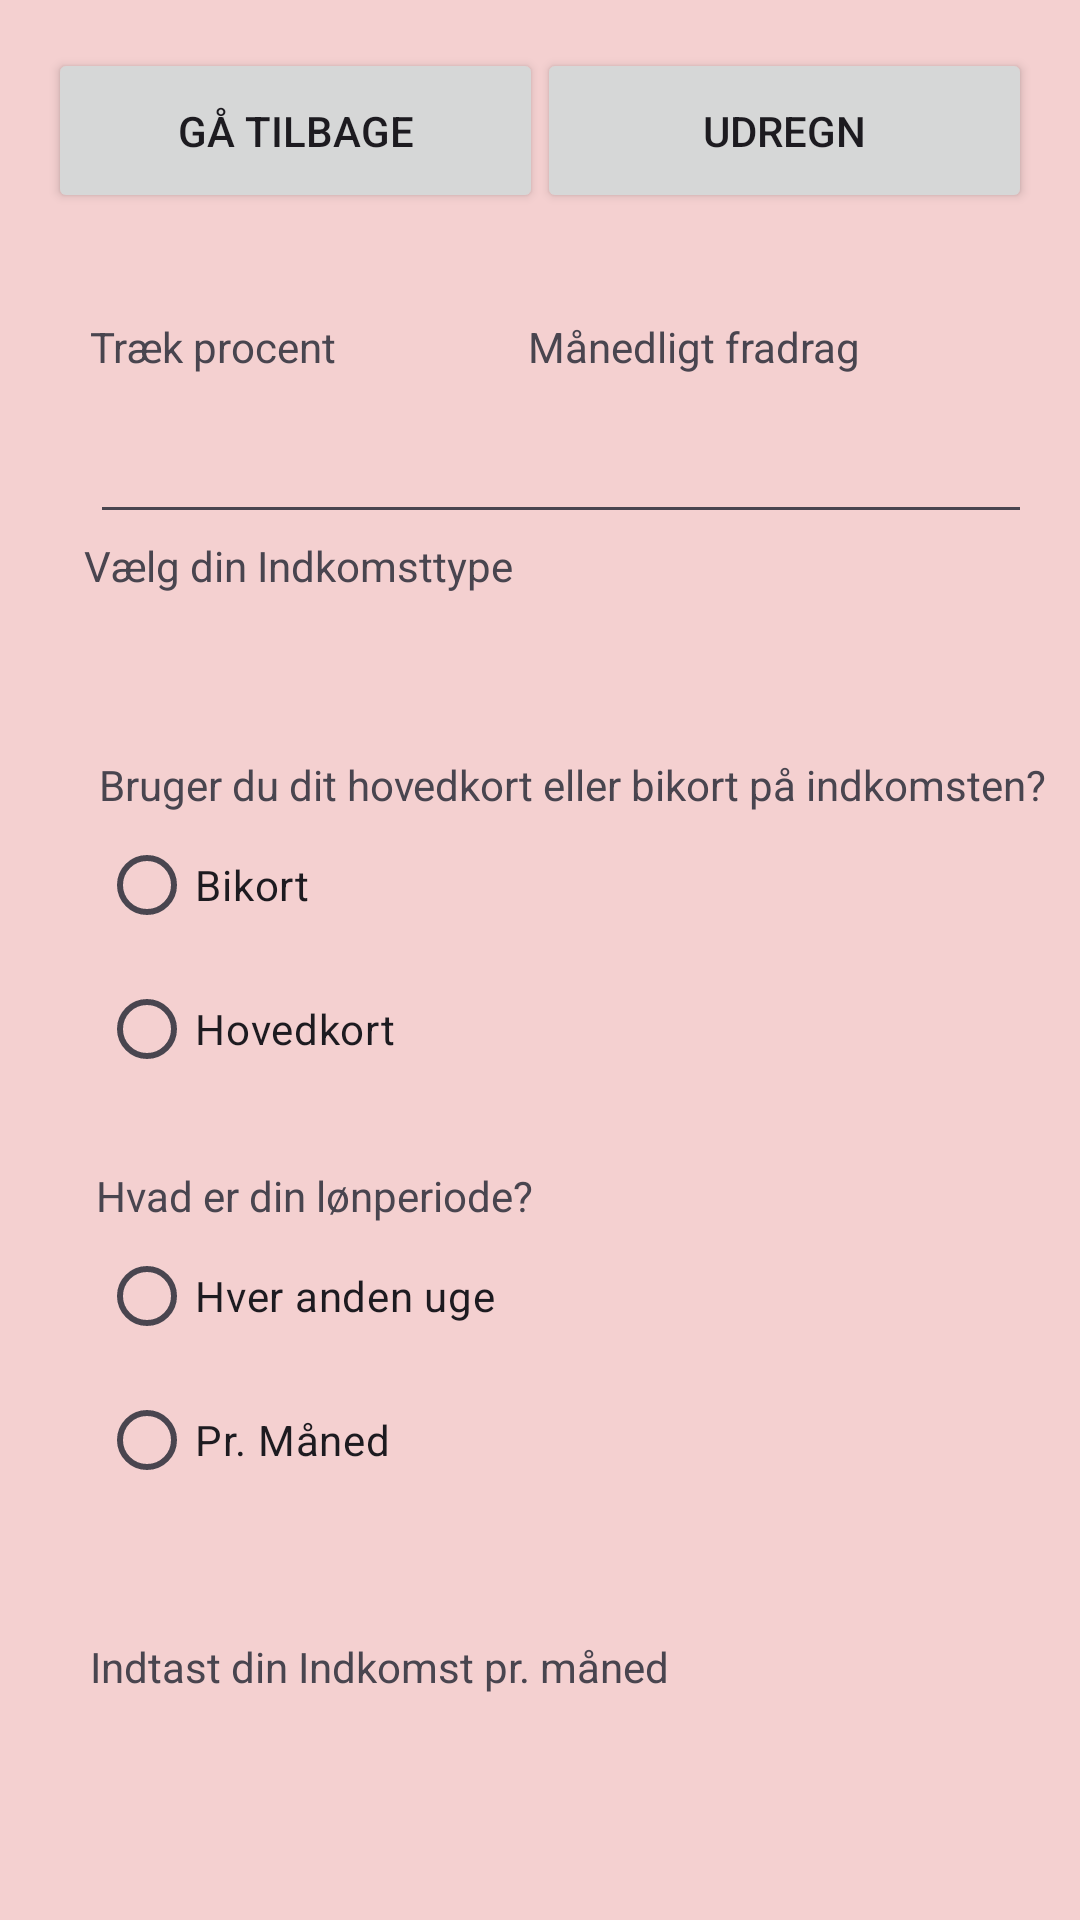

Here is an Android app screen rendered from its layout file. Give the layout XML and the strings, colors and styles it references.
<!-- AndroidManifest.xml: application theme Theme.UngLoen_mobile_exam -->
<!-- res/layout/activity_beregn_maaneds_loen.xml -->
<?xml version="1.0" encoding="utf-8"?>
<androidx.constraintlayout.widget.ConstraintLayout xmlns:android="http://schemas.android.com/apk/res/android"
    xmlns:app="http://schemas.android.com/apk/res-auto"
    xmlns:tools="http://schemas.android.com/tools"
    android:id="@+id/beregn_maaneds_loen"
    android:layout_width="match_parent"
    android:layout_height="match_parent"
    android:background="#F4D0D0"
    tools:context=".BeregnMaanedsLoen">

    <Button
        android:id="@+id/gaa_tilbage_knap2"
        android:layout_width="165dp"
        android:layout_height="55dp"
        android:layout_marginStart="16dp"
        android:layout_marginTop="16dp"
        android:onClick="gaaTilbageTilTjenester"
        android:text="@string/go_back_btn_text"
        app:layout_constraintStart_toStartOf="parent"
        app:layout_constraintTop_toTopOf="parent" />

    <Button
        android:id="@+id/monthly_income_result_btn"
        android:layout_width="165dp"
        android:layout_height="55dp"
        android:layout_marginTop="16dp"
        android:layout_marginEnd="16dp"
        android:text="@string/calculate_btn_label"
        app:layout_constraintEnd_toEndOf="parent"
        app:layout_constraintTop_toTopOf="parent" />

    <EditText
        android:id="@+id/traek_procent_input"
        android:layout_width="169dp"
        android:layout_height="53dp"
        android:layout_marginStart="30dp"
        android:ems="10"
        android:inputType="numberDecimal"
        app:layout_constraintStart_toStartOf="parent"
        app:layout_constraintTop_toBottomOf="@+id/traek_procent_label" />

    <TextView
        android:id="@+id/traek_procent_label"
        android:layout_width="wrap_content"
        android:layout_height="wrap_content"
        android:layout_marginStart="30dp"
        android:layout_marginTop="35dp"
        android:text="@string/traek_procent"
        app:layout_constraintStart_toStartOf="parent"
        app:layout_constraintTop_toBottomOf="@+id/gaa_tilbage_knap2" />

    <EditText
        android:id="@+id/maanedlig_fraadrag_input"
        android:layout_width="169dp"
        android:layout_height="53dp"
        android:layout_marginEnd="16dp"
        android:ems="10"
        android:inputType="numberDecimal"
        app:layout_constraintEnd_toEndOf="parent"
        app:layout_constraintTop_toBottomOf="@+id/maanedlig_fraadrag_label" />

    <TextView
        android:id="@+id/maanedlig_fraadrag_label"
        android:layout_width="wrap_content"
        android:layout_height="wrap_content"
        android:layout_marginTop="106dp"
        android:layout_marginEnd="73dp"
        android:text="@string/maaneds_fradrag"
        app:layout_constraintEnd_toEndOf="parent"
        app:layout_constraintTop_toTopOf="parent" />

    <Spinner
        android:id="@+id/income_spinner"
        android:layout_width="364dp"
        android:layout_height="45dp"
        android:layout_marginStart="28dp"
        app:layout_constraintStart_toStartOf="parent"
        app:layout_constraintTop_toBottomOf="@+id/income_spinner_label" />

    <RadioGroup
        android:id="@+id/head_or_bi_card"
        android:layout_width="194dp"
        android:layout_height="97dp"
        android:layout_marginStart="33dp"
        app:layout_constraintStart_toStartOf="parent"
        app:layout_constraintTop_toBottomOf="@+id/head_or_bi_card_label">

        <RadioButton
            android:id="@+id/bi_card"
            android:layout_width="match_parent"
            android:layout_height="wrap_content"
            android:text="@string/bi_card" />

        <RadioButton
            android:id="@+id/head_card"
            android:layout_width="match_parent"
            android:layout_height="wrap_content"
            android:text="@string/head_card" />
    </RadioGroup>

    <TextView
        android:id="@+id/head_or_bi_card_label"
        android:layout_width="wrap_content"
        android:layout_height="wrap_content"
        android:layout_marginStart="33dp"
        android:layout_marginTop="9dp"
        android:text="@string/head_or_bi_card"
        app:layout_constraintStart_toStartOf="parent"
        app:layout_constraintTop_toBottomOf="@+id/income_spinner" />

    <TextView
        android:id="@+id/income_spinner_label"
        android:layout_width="wrap_content"
        android:layout_height="wrap_content"
        android:layout_marginStart="28dp"
        android:layout_marginTop="1dp"
        android:text="@string/income_spinner_label"
        app:layout_constraintStart_toStartOf="parent"
        app:layout_constraintTop_toBottomOf="@+id/traek_procent_input" />

    <TextView
        android:id="@+id/pay_period_label"
        android:layout_width="wrap_content"
        android:layout_height="wrap_content"
        android:layout_marginStart="32dp"
        android:layout_marginTop="21dp"
        android:text="@string/pay_period_label"
        app:layout_constraintStart_toStartOf="parent"
        app:layout_constraintTop_toBottomOf="@+id/head_or_bi_card" />

    <RadioGroup
        android:id="@+id/every_two_weeks_or_monthly"
        android:layout_width="198dp"
        android:layout_height="97dp"
        android:layout_marginStart="33dp"
        app:layout_constraintStart_toStartOf="parent"
        app:layout_constraintTop_toBottomOf="@+id/pay_period_label">

        <RadioButton
            android:id="@+id/every_two_weeks"
            android:layout_width="match_parent"
            android:layout_height="wrap_content"
            android:text="@string/pay_period_two_weeks" />

        <RadioButton
            android:id="@+id/monthly"
            android:layout_width="match_parent"
            android:layout_height="wrap_content"
            android:text="@string/pay_period_monthly" />
    </RadioGroup>

    <EditText
        android:id="@+id/monthly_income"
        android:layout_width="338dp"
        android:layout_height="86dp"
        android:layout_marginStart="31dp"
        android:ems="10"
        android:inputType="numberDecimal"
        app:layout_constraintStart_toStartOf="parent"
        app:layout_constraintTop_toBottomOf="@+id/monthly_income_label" />

    <TextView
        android:id="@+id/monthly_income_label"
        android:layout_width="wrap_content"
        android:layout_height="wrap_content"
        android:layout_marginStart="30dp"
        android:layout_marginTop="41dp"
        android:text="@string/income_monthly_label"
        app:layout_constraintStart_toStartOf="parent"
        app:layout_constraintTop_toBottomOf="@+id/every_two_weeks_or_monthly" />

</androidx.constraintlayout.widget.ConstraintLayout>
<!-- resources referenced by this layout -->
<resources>
  <string name="bi_card">Bikort</string>
  <string name="calculate_btn_label">Udregn</string>
  <string name="go_back_btn_text">Gå tilbage</string>
  <string name="head_card">Hovedkort</string>
  <string name="head_or_bi_card">Bruger du dit hovedkort eller bikort på indkomsten?</string>
  <string name="income_monthly_label">Indtast din Indkomst pr. måned</string>
  <string name="income_spinner_label">Vælg din Indkomsttype</string>
  <string name="maaneds_fradrag">Månedligt fradrag</string>
  <string name="pay_period_label">Hvad er din lønperiode?</string>
  <string name="pay_period_monthly">Pr. Måned</string>
  <string name="pay_period_two_weeks">Hver anden uge</string>
  <string name="traek_procent">Træk procent</string>
  <style name="Theme.UngLoen_mobile_exam" parent="Base.Theme.UngLoen_mobile_exam" />
  <style name="Base.Theme.UngLoen_mobile_exam" parent="Theme.Material3.DayNight.NoActionBar">
          
          
      </style>
</resources>
